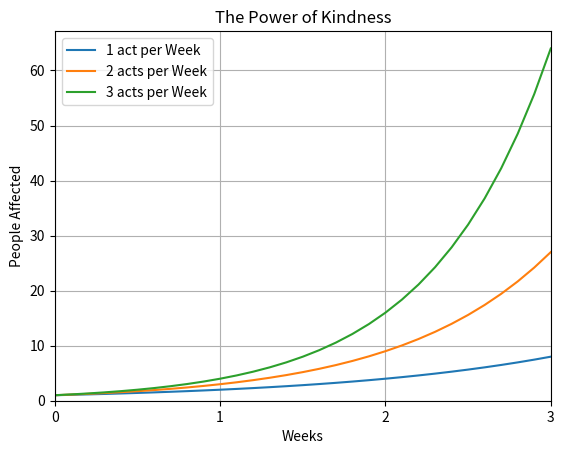

Write Python code to recreate this figure.
import numpy as np
import matplotlib.pyplot as plt
import matplotlib.ticker as plticker


# Class that does the graphing
class Plotter:
    def __init__(self, x_range):
        # x_range is the maximum value that the graph will go to

        self.x = x_range                                # Store as local var
        self.range = np.arange(0, x_range + 0.1, 0.1)   # Create the x-axis values

    # Plots and displays the graph, main function
    def plot(self):
        self.graph(self.exponential(2), '1 act per Week')   # Plot graph
        self.graph(self.exponential(3), '2 acts per Week')  # Plot graph
        self.graph(self.exponential(4), '3 acts per Week')  # Plot graph

        self.format()   # Does some formatting to make the graph look good

        plt.savefig('Graph.png', dpi=300)   # Saves to file in HD format
        plt.show()                          # Displays the graph

    # Plots the graph on the PyPlot figure
    def graph(self, formula, legend):
        # The `formula` arg is actually a python function which takes 1 int
        # This is then used to turn the x values into y values

        x = self.range  # Copy the np array to a local var to prevent accidental editing
        y = formula(x)  # Turn each value in the np array into a y value

        plt.plot(x, y, label=legend)    # Plot on graph

    # Function that returns an exponetial function based on the value passed
    @staticmethod
    def exponential(value):

        # New function
        def formula(x):
            return value ** x

        return formula

    # Formats the graph
    def format(self):
        axs = plt.gca()                     # Gets axis object

        axs.set_xlim(xmin=0, xmax=self.x)   # Set limits for x
        axs.set_ylim(ymin=0)                # Set min for y

        axs.margins(y=0, x=0)               # Remove margins, not always needed

        plt.grid(True)                      # Create a grid

        loc = plticker.MultipleLocator(1)   # Shows a grid line every 1 value
        axs.xaxis.set_major_locator(loc)    # Add to graph

        plt.legend(loc="upper left")        # Add legend

        plt.xlabel('Weeks')                 # Add axis label
        plt.ylabel('People Affected')       # Add axis label

        plt.title("The Power of Kindness")  # Add title


# Run code
Plotter(3).plot()
